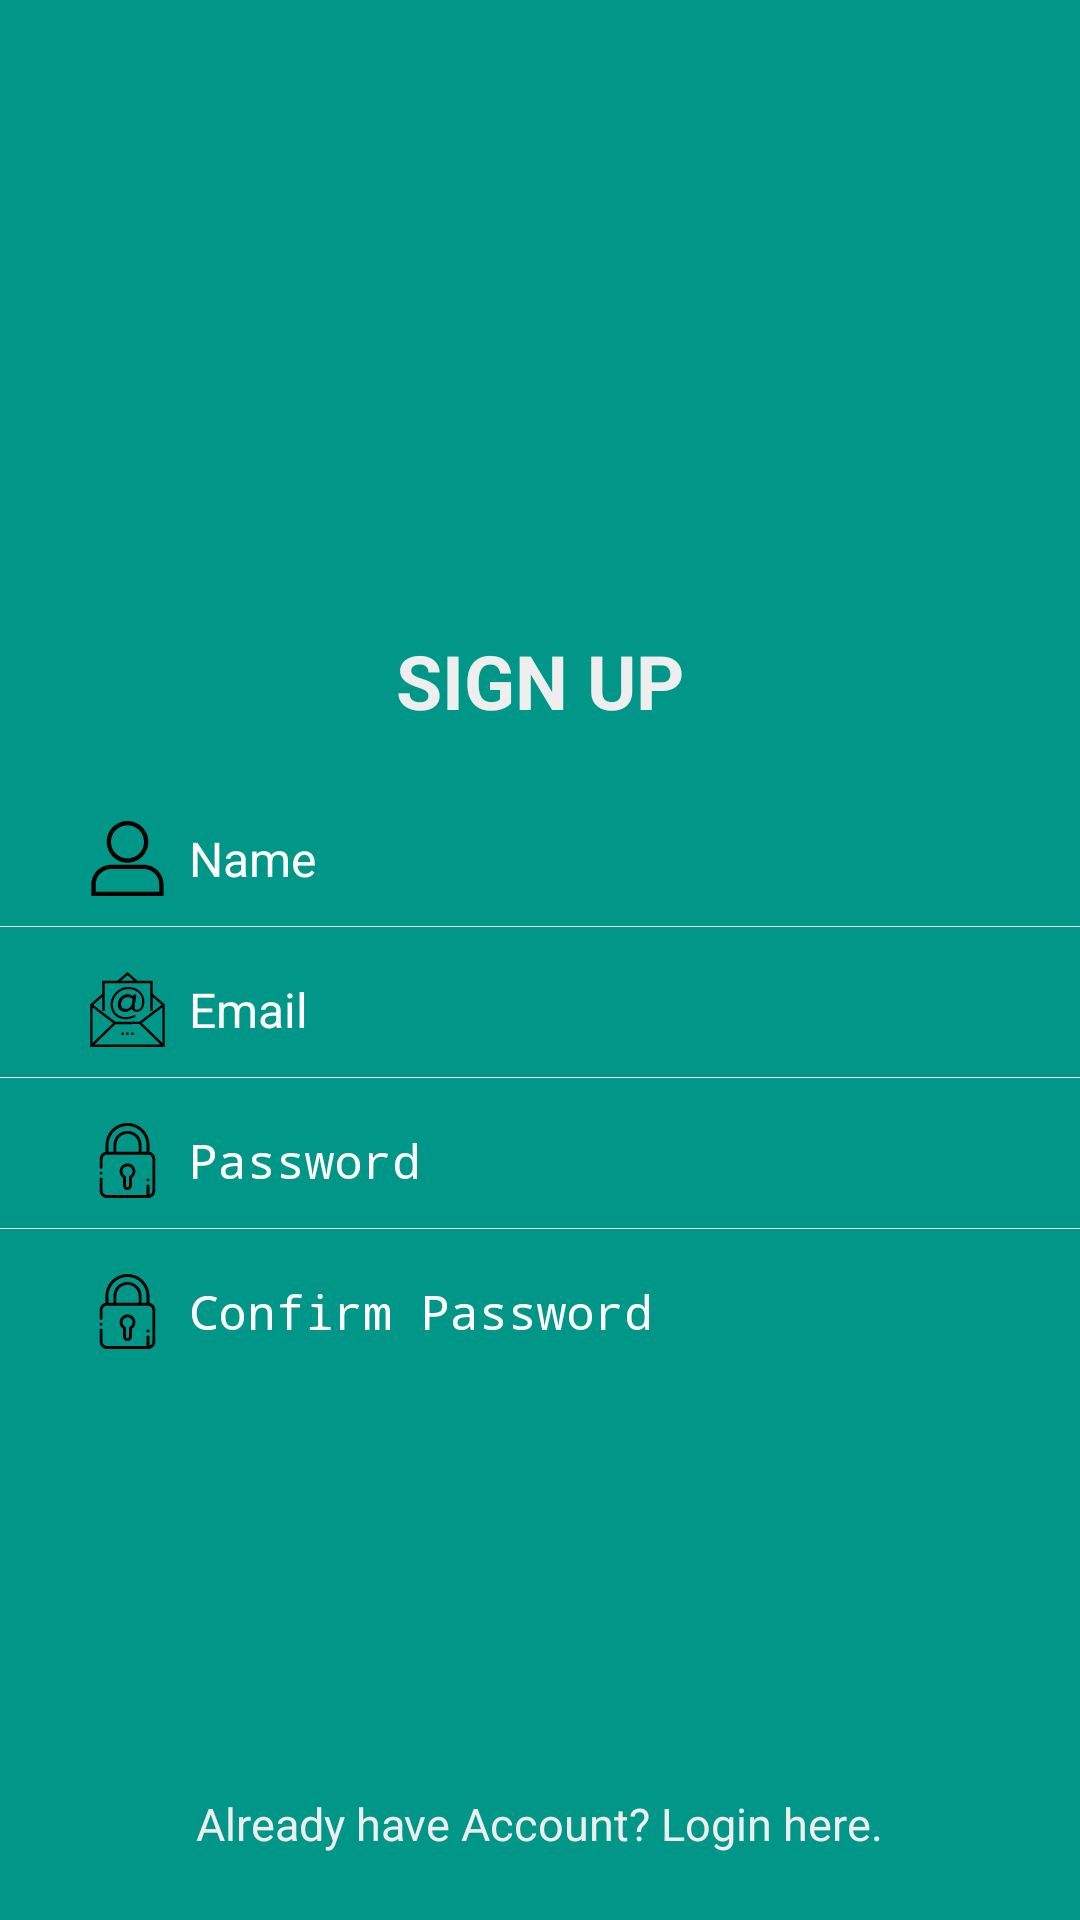

Here is an Android app screen rendered from its layout file. Give the layout XML and the strings, colors and styles it references.
<!-- AndroidManifest.xml: application theme AppTheme -->
<!-- res/layout/activity_register.xml -->
<?xml version="1.0" encoding="utf-8"?>
<ScrollView xmlns:android="http://schemas.android.com/apk/res/android"
    xmlns:app="http://schemas.android.com/apk/res-auto"
    xmlns:tools="http://schemas.android.com/tools"
    android:layout_width="match_parent"
    android:layout_height="match_parent"
    tools:context=".RegAuth.registerActivity"
    android:background="@color/background_color"
    >

    <LinearLayout
        android:layout_width="match_parent"
        android:layout_height="match_parent"
        android:orientation="vertical"
        tools:ignore="ScrollViewSize">

        <ImageView
            android:layout_width="150dp"
            android:layout_height="150dp"
            app:srcCompat="@drawable/ic_conversation"
            android:layout_gravity="center"
            android:paddingBottom="50dp"
            android:layout_marginTop="50dp"
            />

    <TextView
        android:layout_width="fill_parent"
        android:layout_height="wrap_content"
        android:gravity="center"
        android:padding="10dp"
        android:text="@string/signUp"
        android:textColor="@color/white_greyish"
        android:textSize="25sp"
        android:textStyle="bold" />

    <EditText
        android:id="@+id/fullNames"
        android:layout_width="fill_parent"
        android:layout_height="wrap_content"
        android:layout_marginTop="10dp"
        android:layout_marginStart="20dp"
        android:layout_marginEnd="20dp"
        android:background="@android:color/transparent"
        android:drawableLeft="@drawable/ic_profile"
        android:drawablePadding="8dp"
        android:gravity="center_vertical"
        android:hint="@string/fullName"
        android:inputType="textCapWords"
        android:padding="10dp"
        android:singleLine="true"
        android:textColor="@color/white"
        android:textColorHint="@color/white"
        android:textSize="16sp" />

    <View
        android:layout_width="fill_parent"
        android:layout_height="1px"
        android:background="@color/white_greyish" />

    <EditText
        android:id="@+id/userEmailId"
        android:layout_width="fill_parent"
        android:layout_height="wrap_content"
        android:layout_marginTop="5dp"
        android:layout_marginStart="20dp"
        android:layout_marginEnd="20dp"
        android:background="@android:color/transparent"
        android:drawableLeft="@drawable/ic_mail"
        android:drawablePadding="8dp"
        android:gravity="center_vertical"
        android:hint="@string/email"
        android:inputType="textEmailAddress"
        android:padding="10dp"
        android:singleLine="true"
        android:textColor="@color/white"
        android:textColorHint="@color/white"
        android:textSize="16sp" />



    <View
        android:layout_width="fill_parent"
        android:layout_height="1px"
        android:background="@color/white_greyish" />

    <EditText
        android:id="@+id/password"
        android:layout_width="fill_parent"
        android:layout_height="wrap_content"
        android:layout_marginTop="5dp"
        android:layout_marginStart="20dp"
        android:layout_marginEnd="20dp"
        android:background="@android:color/transparent"
        android:drawableLeft="@drawable/ic_password"
        android:drawablePadding="8dp"
        android:gravity="center_vertical"
        android:hint="@string/passowrd"
        android:inputType="textPassword"
        android:padding="10dp"
        android:singleLine="true"
        android:textColor="@color/white"
        android:textColorHint="@color/white"
        android:textSize="16sp" />

    <View
        android:layout_width="fill_parent"
        android:layout_height="1px"
        android:background="@color/white_greyish" />

    <EditText
        android:id="@+id/confirmPassword"
        android:layout_width="fill_parent"
        android:layout_height="wrap_content"
        android:layout_marginTop="5dp"
        android:layout_marginStart="20dp"
        android:layout_marginEnd="20dp"
        android:background="@android:color/transparent"
        android:drawableLeft="@drawable/ic_password"
        android:drawablePadding="8dp"
        android:gravity="center_vertical"
        android:hint="@string/confirmPassword"
        android:inputType="textPassword"
        android:padding="10dp"
        android:singleLine="true"
        android:textColor="@color/white"
        android:textColorHint="@color/white"
        android:textSize="16sp" />

        <Space
            android:layout_width="match_parent"
            android:layout_height="50dp"/>

    <Button
        android:id="@+id/signUpBtn"
        android:layout_width="fill_parent"
        android:layout_height="wrap_content"
        android:layout_marginTop="15dp"
        android:layout_marginStart="20dp"
        android:layout_marginEnd="20dp"
        android:background="@drawable/loginbutton_selector"
        android:padding="3dp"
        android:text="@string/signUp"
        android:textColor="@color/background_color"
        android:textSize="17sp"
        android:textStyle="bold" />

        <Space
            android:layout_width="match_parent"
            android:layout_height="10dp"/>

    <TextView
        android:id="@+id/already_user"
        android:layout_width="wrap_content"
        android:layout_height="wrap_content"
        android:layout_gravity="center_horizontal"
        android:layout_marginTop="5dp"
        android:gravity="center"
        android:padding="10dp"
        android:text="@string/already_user"
        android:textColor="@color/white_greyish"
        android:textSize="15sp" />
    </LinearLayout>


</ScrollView>
<!-- resources referenced by this layout -->
<resources>
  <color name="background_color">#009688</color>
  <color name="white">#FFFFFF</color>
  <color name="white_greyish">#EEEEEE</color>
  <!-- drawable ic_mail: vector/xml drawable (drawable, 2532 chars, omitted) -->
  <!-- drawable ic_password: vector/xml drawable (drawable, 2914 chars, omitted) -->
  <!-- drawable ic_profile (drawable) -->
  <vector android:height="25dp" android:viewportHeight="261.472"
      android:viewportWidth="261.472" android:width="25dp" xmlns:android="http://schemas.android.com/apk/res/android">
      <path android:fillColor="#FF000000" android:pathData="M187.497,152.427H73.974c-38.111,0 -69.117,31.006 -69.117,69.117v39.928h251.758v-39.928C256.614,183.433 225.608,152.427 187.497,152.427zM241.614,246.473H19.856v-24.928c0,-29.84 24.277,-54.117 54.117,-54.117h113.523c29.84,0 54.117,24.277 54.117,54.117L241.614,246.473L241.614,246.473z"/>
      <path android:fillColor="#FF000000" android:pathData="M130.735,145.326c40.066,0 72.663,-32.597 72.663,-72.663S170.802,0 130.735,0S58.072,32.596 58.072,72.663S90.669,145.326 130.735,145.326zM130.735,15c31.796,0 57.663,25.867 57.663,57.663s-25.867,57.663 -57.663,57.663s-57.663,-25.868 -57.663,-57.663S98.939,15 130.735,15z"/>
  </vector>
  <string name="already_user">Already have Account? Login here.</string>
  <string name="confirmPassword">Confirm Password</string>
  <string name="email">Email</string>
  <string name="fullName">Name</string>
  <string name="passowrd">Password</string>
  <string name="signUp">SIGN UP</string>
  <style name="AppTheme" parent="Theme.AppCompat.Light.NoActionBar">
          
          <item name="colorPrimary">@color/colorPrimary</item>
          <item name="colorPrimaryDark">@color/colorPrimaryDark</item>
          <item name="colorAccent">@color/colorAccent</item>
      </style>
  <color name="colorPrimary">#009688</color>
  <color name="colorPrimaryDark">#009688</color>
  <color name="colorAccent">#03DAC5</color>
</resources>
